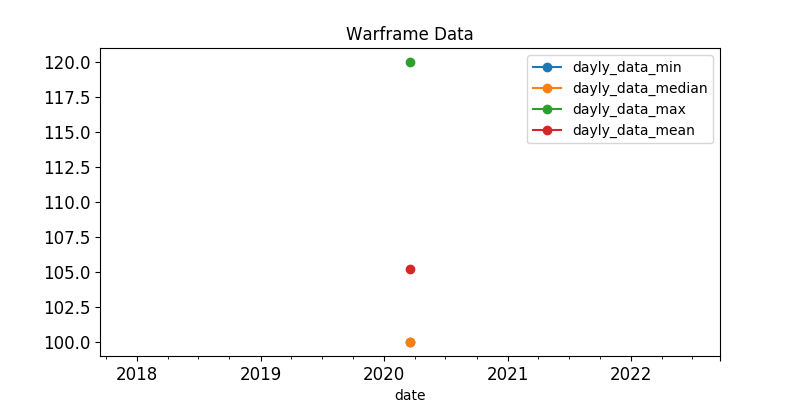

Data behind this chart, as committed beside it:
, last_seen, user, status_data, platinum, order_type
397, 2020-03-18, Clown1du, ingame, 100.0, sell
322, 2020-03-18, Donesas, ingame, 100.0, sell
468, 2020-03-18, Papstschlumpf, ingame, 100.0, sell
475, 2020-03-18, Toy_Wo, ingame, 100.0, sell
275, 2020-03-18, Arctic.Bear, ingame, 100.0, sell
248, 2020-03-18, LastExceed, ingame, 100.0, sell
337, 2020-03-18, YAM4, ingame, 100.0, sell
640, 2020-03-18, bluepoison514, ingame, 100.0, sell
84, 2020-03-18, Tysonator, ingame, 100.0, sell
662, 2020-03-18, Rimnao, online, 100.0, sell
233, 2020-03-18, DeadKid1990, ingame, 109.0, sell
540, 2020-03-18, Darkmagic599, ingame, 110.0, sell
148, 2020-03-18, eneki123, ingame, 119.0, sell
33, 2020-03-18, Beaujolai, ingame, 120.0, sell
627, 2020-03-18, UnderState_, ingame, 120.0, sell
